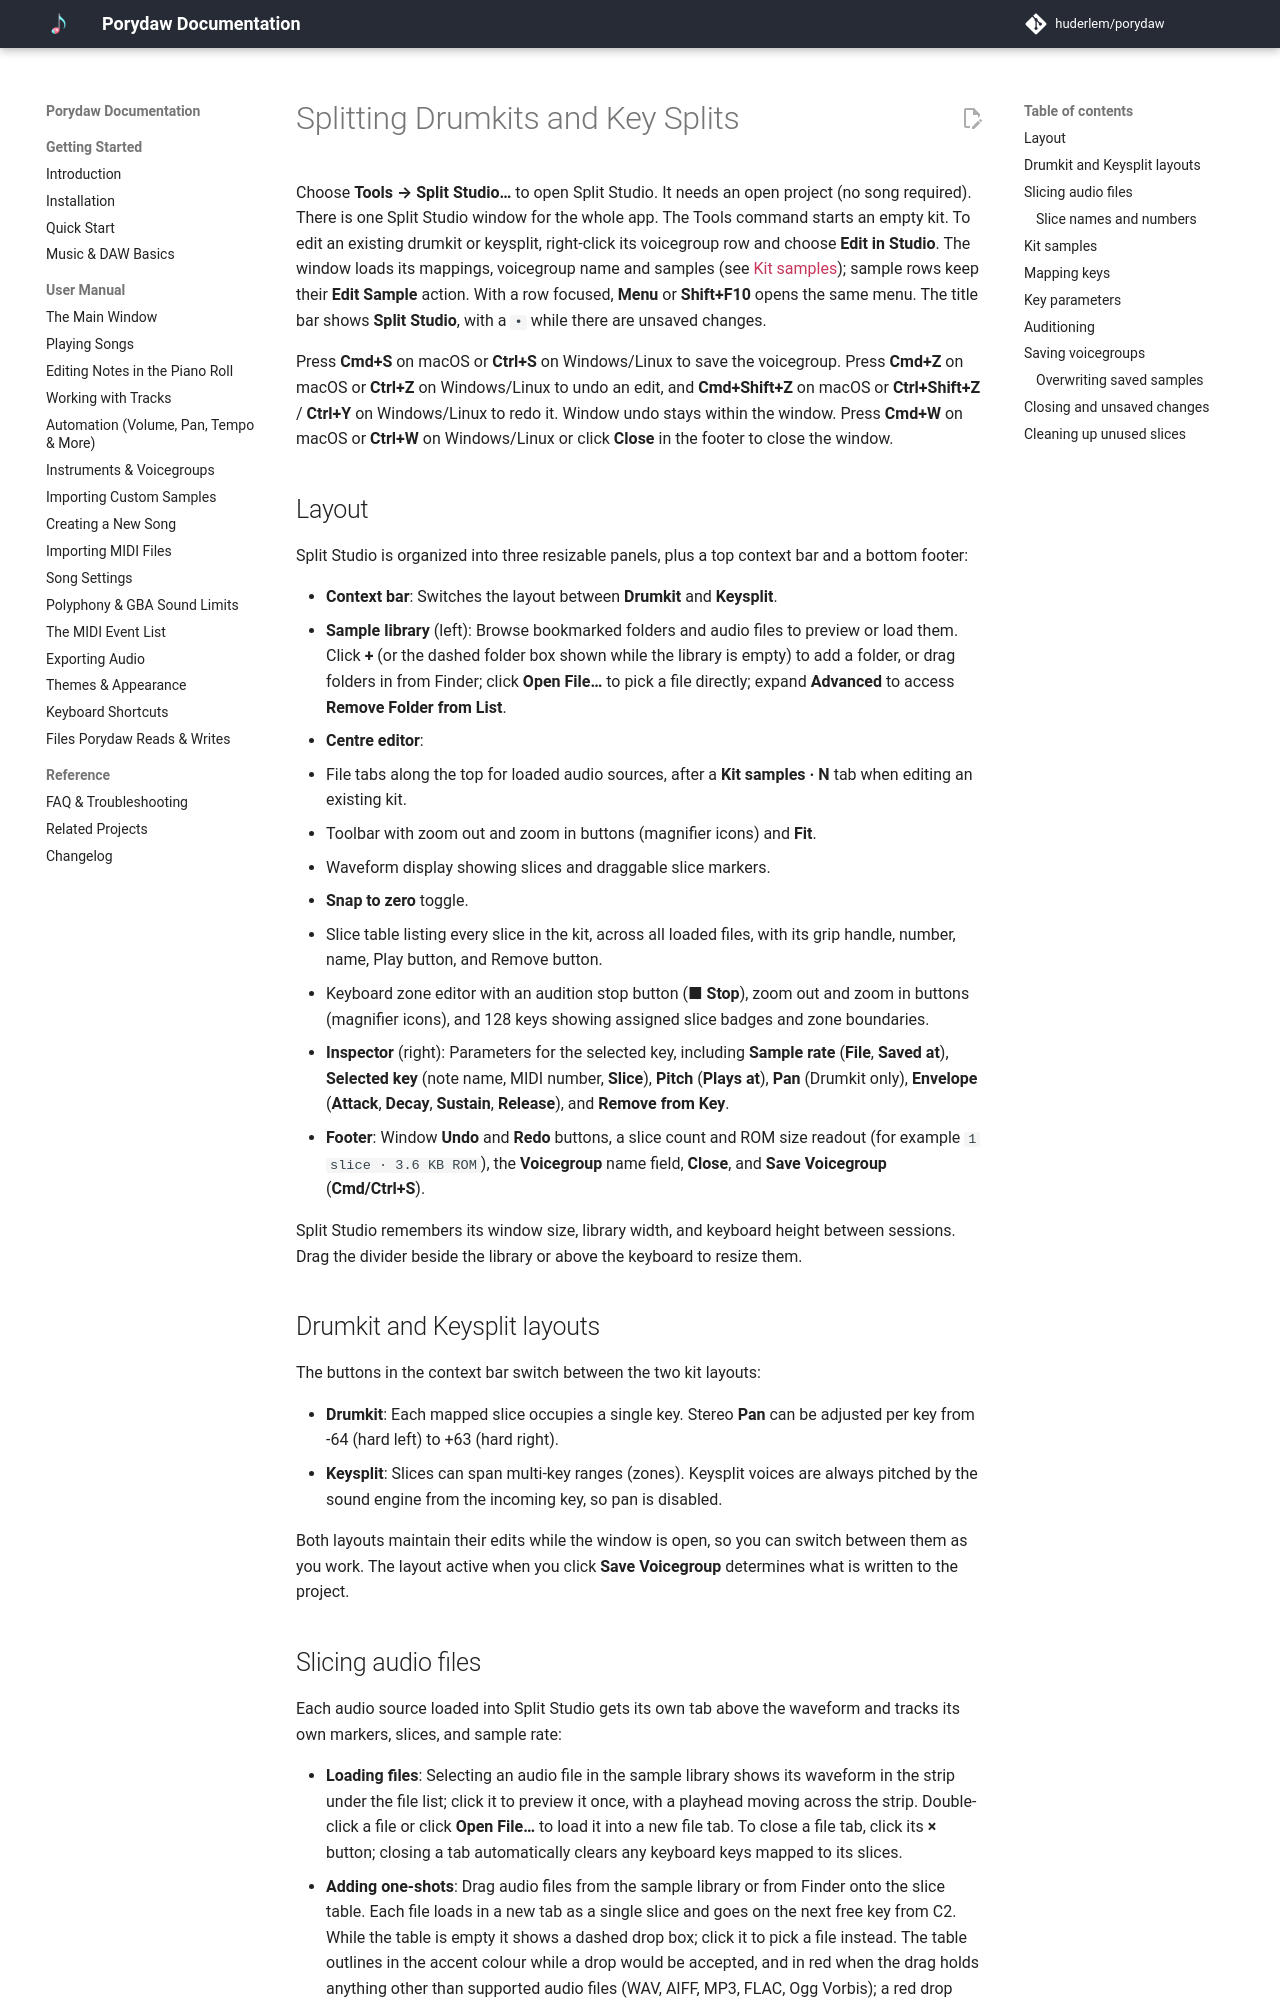

repository: Sp3cker/porydaw · page: manual/split-studio/index.html · generator: mkdocs

# Splitting Drumkits and Key Splits

Choose **Tools → Split Studio…** to open Split Studio. It needs an open project
(no song required). There is one Split Studio window for the whole app. The
Tools command starts an empty kit. To edit an existing drumkit or keysplit,
right-click its voicegroup row and choose **Edit in Studio**. The window loads
its mappings, voicegroup name and samples (see [Kit samples](#kit-samples));
sample rows keep their **Edit Sample** action.
With a row focused, **Menu** or **Shift+F10** opens the same menu.
The title bar shows **Split Studio**, with a `•` while there are unsaved changes.

Press **Cmd+S** on macOS or **Ctrl+S** on Windows/Linux to save the voicegroup.
Press **Cmd+Z** on macOS or **Ctrl+Z** on Windows/Linux to undo an edit, and
**Cmd+Shift+Z** on macOS or **Ctrl+Shift+Z** / **Ctrl+Y** on Windows/Linux to redo
it. Window undo stays within the window. Press **Cmd+W** on macOS or **Ctrl+W**
on Windows/Linux or click **Close** in the footer to close the window.

## Layout

Split Studio is organized into three resizable panels, plus a top context bar and
a bottom footer:

- **Context bar**: Switches the layout between **Drumkit** and **Keysplit**.
- **Sample library** (left): Browse bookmarked folders and audio files to preview
  or load them. Click **+** (or the dashed folder box shown while the library is
  empty) to add a folder, or drag folders in from Finder; click **Open File…** to
  pick a file directly; expand **Advanced** to access **Remove Folder from List**.
- **Centre editor**:
  - File tabs along the top for loaded audio sources, after a **Kit samples · N**
    tab when editing an existing kit.
  - Toolbar with zoom out and zoom in buttons (magnifier icons) and **Fit**.
  - Waveform display showing slices and draggable slice markers.
  - **Snap to zero** toggle.
  - Slice table listing every slice in the kit, across all loaded files, with its
    grip handle, number, name, Play button, and Remove button.
  - Keyboard zone editor with an audition stop button (**■ Stop**), zoom out and
    zoom in buttons (magnifier icons), and 128 keys showing assigned slice badges
    and zone boundaries.
- **Inspector** (right): Parameters for the selected key, including **Sample
  rate** (**File**, **Saved at**), **Selected key** (note name, MIDI number,
  **Slice**), **Pitch** (**Plays at**), **Pan** (Drumkit only), **Envelope**
  (**Attack**, **Decay**, **Sustain**, **Release**), and **Remove from Key**.
- **Footer**: Window **Undo** and **Redo** buttons, a slice count and ROM size
  readout (for example `1 slice · 3.6 KB ROM`), the **Voicegroup** name field, **Close**,
  and **Save Voicegroup** (**Cmd/Ctrl+S**).

Split Studio remembers its window size, library width, and keyboard height
between sessions. Drag the divider beside the library or above the keyboard to
resize them.

## Drumkit and Keysplit layouts

The buttons in the context bar switch between the two kit layouts:

- **Drumkit**: Each mapped slice occupies a single key. Stereo **Pan** can be
  adjusted per key from -64 (hard left) to +63 (hard right).
- **Keysplit**: Slices can span multi-key ranges (zones). Keysplit voices are
  always pitched by the sound engine from the incoming key, so pan is disabled.

Both layouts maintain their edits while the window is open, so you can switch
between them as you work. The layout active when you click **Save Voicegroup**
determines what is written to the project.
